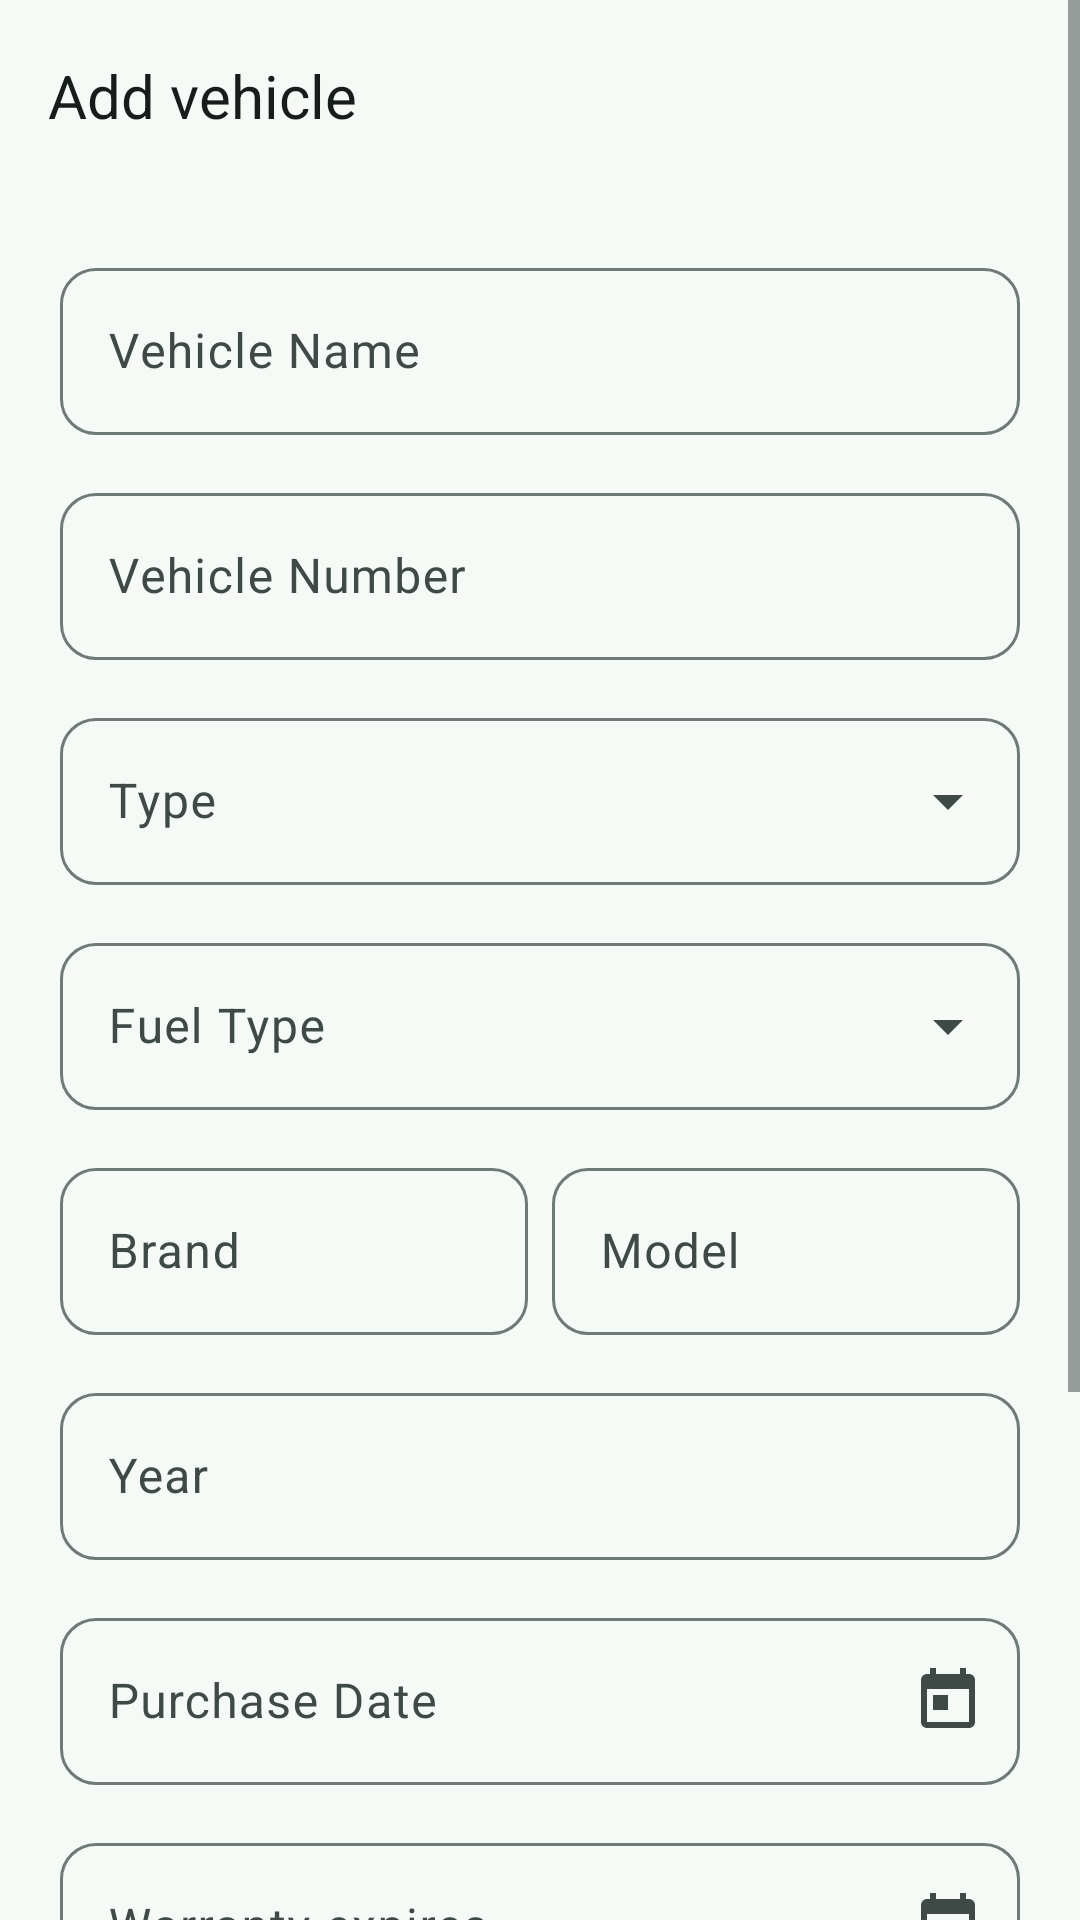

Reconstruct the res/layout file that produces this screen, plus the resources it refers to.
<!-- AndroidManifest.xml: application theme Theme.ZenDrive -->
<!-- res/layout/activity_add_vehicle.xml -->
<?xml version="1.0" encoding="utf-8"?>
<ScrollView
    xmlns:android="http://schemas.android.com/apk/res/android"
    xmlns:app="http://schemas.android.com/apk/res-auto"
    android:layout_width="match_parent"
    android:layout_height="match_parent"
    android:background="@color/primary"
    android:fillViewport="true">

    <LinearLayout
        android:layout_width="match_parent"
        android:layout_height="wrap_content"
        android:orientation="vertical">

        
        <com.google.android.material.appbar.MaterialToolbar
            android:id="@+id/toolbar"
            android:layout_width="match_parent"
            android:layout_height="?attr/actionBarSize"
            android:background="@color/primary"
            app:navigationIcon="@drawable/ic_arrow_back"
            app:title="@string/add_vehicle"
            app:titleTextAppearance="@style/ZenDrive.ToolbarTitle" />

        <LinearLayout
            android:layout_width="match_parent"
            android:layout_height="wrap_content"
            android:orientation="vertical"
            android:padding="20dp">

            
            <com.google.android.material.textfield.TextInputLayout
                android:id="@+id/layoutName"
                style="@style/ZenDrive.TextInputLayout"
                android:layout_width="match_parent"
                android:layout_height="wrap_content"
                android:layout_marginBottom="14dp"
                android:hint="@string/vehicle_name">
                <com.google.android.material.textfield.TextInputEditText
                    android:id="@+id/etName"
                    android:layout_width="match_parent"
                    android:layout_height="wrap_content"
                    android:textColor="@color/text_primary"
                    android:inputType="textCapWords" />
            </com.google.android.material.textfield.TextInputLayout>

            
            <com.google.android.material.textfield.TextInputLayout
                android:id="@+id/layoutNumber"
                style="@style/ZenDrive.TextInputLayout"
                android:layout_width="match_parent"
                android:layout_height="wrap_content"
                android:layout_marginBottom="14dp"
                android:hint="@string/vehicle_number">
                <com.google.android.material.textfield.TextInputEditText
                    android:id="@+id/etNumber"
                    android:layout_width="match_parent"
                    android:layout_height="wrap_content"
                    android:textColor="@color/text_primary"
                    android:inputType="textCapCharacters" />
            </com.google.android.material.textfield.TextInputLayout>

            
            <com.google.android.material.textfield.TextInputLayout
                style="@style/ZenDrive.TextInputLayout.Dropdown"
                android:layout_width="match_parent"
                android:layout_height="wrap_content"
                android:layout_marginBottom="14dp"
                android:hint="@string/vehicle_type">
                <AutoCompleteTextView
                    android:id="@+id/actvType"
                    android:layout_width="match_parent"
                    android:layout_height="wrap_content"
                    android:textColor="@color/text_primary"
                    android:inputType="none" />
            </com.google.android.material.textfield.TextInputLayout>

            
            <com.google.android.material.textfield.TextInputLayout
                style="@style/ZenDrive.TextInputLayout.Dropdown"
                android:layout_width="match_parent"
                android:layout_height="wrap_content"
                android:layout_marginBottom="14dp"
                android:hint="@string/fuel_type">
                <AutoCompleteTextView
                    android:id="@+id/actvFuelType"
                    android:layout_width="match_parent"
                    android:layout_height="wrap_content"
                    android:textColor="@color/text_primary"
                    android:inputType="none" />
            </com.google.android.material.textfield.TextInputLayout>

            
            <LinearLayout
                android:layout_width="match_parent"
                android:layout_height="wrap_content"
                android:layout_marginBottom="14dp"
                android:orientation="horizontal">

                <com.google.android.material.textfield.TextInputLayout
                    style="@style/ZenDrive.TextInputLayout"
                    android:layout_width="0dp"
                    android:layout_height="wrap_content"
                    android:layout_weight="1"
                    android:layout_marginEnd="8dp"
                    android:hint="@string/brand">
                    <com.google.android.material.textfield.TextInputEditText
                        android:id="@+id/etBrand"
                        android:layout_width="match_parent"
                        android:layout_height="wrap_content"
                        android:textColor="@color/text_primary"
                        android:inputType="textCapWords" />
                </com.google.android.material.textfield.TextInputLayout>

                <com.google.android.material.textfield.TextInputLayout
                    style="@style/ZenDrive.TextInputLayout"
                    android:layout_width="0dp"
                    android:layout_height="wrap_content"
                    android:layout_weight="1"
                    android:hint="@string/model">
                    <com.google.android.material.textfield.TextInputEditText
                        android:id="@+id/etModel"
                        android:layout_width="match_parent"
                        android:layout_height="wrap_content"
                        android:textColor="@color/text_primary"
                        android:inputType="textCapWords" />
                </com.google.android.material.textfield.TextInputLayout>
            </LinearLayout>

            
            <com.google.android.material.textfield.TextInputLayout
                android:id="@+id/layoutYear"
                style="@style/ZenDrive.TextInputLayout"
                android:layout_width="match_parent"
                android:layout_height="wrap_content"
                android:layout_marginBottom="14dp"
                android:hint="@string/year">
                <com.google.android.material.textfield.TextInputEditText
                    android:id="@+id/etYear"
                    android:layout_width="match_parent"
                    android:layout_height="wrap_content"
                    android:textColor="@color/text_primary"
                    android:inputType="number" />
            </com.google.android.material.textfield.TextInputLayout>

            
            <com.google.android.material.textfield.TextInputLayout
                style="@style/ZenDrive.TextInputLayout"
                android:layout_width="match_parent"
                android:layout_height="wrap_content"
                android:layout_marginBottom="14dp"
                app:endIconMode="custom"
                app:endIconDrawable="@drawable/ic_calendar"
                android:hint="@string/purchase_date">
                <com.google.android.material.textfield.TextInputEditText
                    android:id="@+id/etPurchaseDate"
                    android:layout_width="match_parent"
                    android:layout_height="wrap_content"
                    android:textColor="@color/text_primary"
                    android:focusable="false"
                    android:clickable="true" />
            </com.google.android.material.textfield.TextInputLayout>

            
            <com.google.android.material.textfield.TextInputLayout
                style="@style/ZenDrive.TextInputLayout"
                android:layout_width="match_parent"
                android:layout_height="wrap_content"
                android:layout_marginBottom="14dp"
                app:endIconMode="custom"
                app:endIconDrawable="@drawable/ic_calendar"
                android:hint="@string/warranty_expiry">
                <com.google.android.material.textfield.TextInputEditText
                    android:id="@+id/etWarrantyExpiry"
                    android:layout_width="match_parent"
                    android:layout_height="wrap_content"
                    android:textColor="@color/text_primary"
                    android:focusable="false"
                    android:clickable="true" />
            </com.google.android.material.textfield.TextInputLayout>

            
            <com.google.android.material.textfield.TextInputLayout
                style="@style/ZenDrive.TextInputLayout"
                android:layout_width="match_parent"
                android:layout_height="wrap_content"
                android:layout_marginBottom="24dp"
                android:hint="@string/notes">
                <com.google.android.material.textfield.TextInputEditText
                    android:id="@+id/etNotes"
                    android:layout_width="match_parent"
                    android:layout_height="wrap_content"
                    android:textColor="@color/text_primary"
                    android:inputType="textMultiLine"
                    android:minLines="3"
                    android:gravity="top" />
            </com.google.android.material.textfield.TextInputLayout>

            
            <com.google.android.material.button.MaterialButton
                android:id="@+id/btnSave"
                android:layout_width="match_parent"
                android:layout_height="56dp"
                android:text="@string/save"
                android:textColor="@color/primary"
                android:textAllCaps="false"
                android:textSize="16sp"
                app:backgroundTint="@color/accent"
                app:cornerRadius="14dp" />

        </LinearLayout>
    </LinearLayout>
</ScrollView>
<!-- resources referenced by this layout -->
<resources>
  <color name="accent">@color/md_primary</color>
  <color name="primary">@color/md_background</color>
  <color name="text_primary">@color/md_on_surface</color>
  <!-- drawable ic_calendar (drawable) -->
  <vector xmlns:android="http://schemas.android.com/apk/res/android"
      android:width="24dp"
      android:height="24dp"
      android:viewportWidth="24"
      android:viewportHeight="24"
      android:tint="?attr/colorPrimary">
      <path
          android:fillColor="@android:color/white"
          android:pathData="M19,3h-1V1h-2v2H8V1H6v2H5C3.89,3 3.01,3.9 3.01,5L3,19c0,1.1 0.89,2 2,2h14c1.1,0 2,-0.9 2,-2V5c0,-1.1 -0.9,-2 -2,-2zM19,19H5V8h14v11zM7,10h5v5H7z" />
  </vector>
  <string name="add_vehicle">Add vehicle</string>
  <string name="brand">Brand</string>
  <string name="fuel_type">Fuel Type</string>
  <string name="model">Model</string>
  <string name="notes">Notes</string>
  <string name="purchase_date">Purchase Date</string>
  <string name="save">Save</string>
  <string name="vehicle_name">Vehicle Name</string>
  <string name="vehicle_number">Vehicle Number</string>
  <string name="vehicle_type">Type</string>
  <string name="warranty_expiry">Warranty expires</string>
  <string name="year">Year</string>
  <style name="ZenDrive.TextInputLayout" parent="Widget.Material3.TextInputLayout.OutlinedBox">
          <item name="boxCornerRadiusTopStart">12dp</item>
          <item name="boxCornerRadiusTopEnd">12dp</item>
          <item name="boxCornerRadiusBottomStart">12dp</item>
          <item name="boxCornerRadiusBottomEnd">12dp</item>
      </style>
  <style name="ZenDrive.TextInputLayout.Dropdown" parent="Widget.Material3.TextInputLayout.OutlinedBox.ExposedDropdownMenu">
          <item name="boxCornerRadiusTopStart">12dp</item>
          <item name="boxCornerRadiusTopEnd">12dp</item>
          <item name="boxCornerRadiusBottomStart">12dp</item>
          <item name="boxCornerRadiusBottomEnd">12dp</item>
      </style>
  <style name="ZenDrive.ToolbarTitle" parent="TextAppearance.Material3.TitleLarge">
          <item name="android:textColor">@color/md_on_surface</item>
          <item name="android:textSize">20sp</item>
      </style>
  <color name="md_primary">#006B5B</color>
  <color name="md_background">#F5FAF7</color>
  <color name="md_on_surface">#171D1B</color>
  <color name="md_surface">#F5FAF7</color>
  <color name="md_on_primary">#FFFFFF</color>
  <color name="md_primary_container">#9EF7DF</color>
  <color name="md_on_primary_container">#00201A</color>
  <color name="md_secondary">#4A635C</color>
  <color name="md_on_secondary">#FFFFFF</color>
  <color name="md_secondary_container">#CCE8DF</color>
  <color name="md_on_secondary_container">#06201A</color>
  <color name="md_tertiary">#3F6375</color>
  <color name="md_on_tertiary">#FFFFFF</color>
  <color name="md_error">#BA1A1A</color>
  <color name="md_on_error">#FFFFFF</color>
  <color name="md_on_background">#171D1B</color>
  <color name="md_surface_variant">#E3EBE7</color>
  <color name="md_on_surface_variant">#3F4945</color>
  <color name="md_outline">#6F7975</color>
  <color name="md_outline_variant">#C3CCC7</color>
  <color name="md_inverse_surface">#2B3230</color>
  <color name="md_inverse_on_surface">#ECF2EE</color>
  <style name="ZenDrive.FAB" parent="Widget.Material3.FloatingActionButton.Primary">
          <item name="elevation">6dp</item>
      </style>
  <style name="ZenDrive.DatePicker" parent="Widget.Material3.MaterialCalendar" />
</resources>
